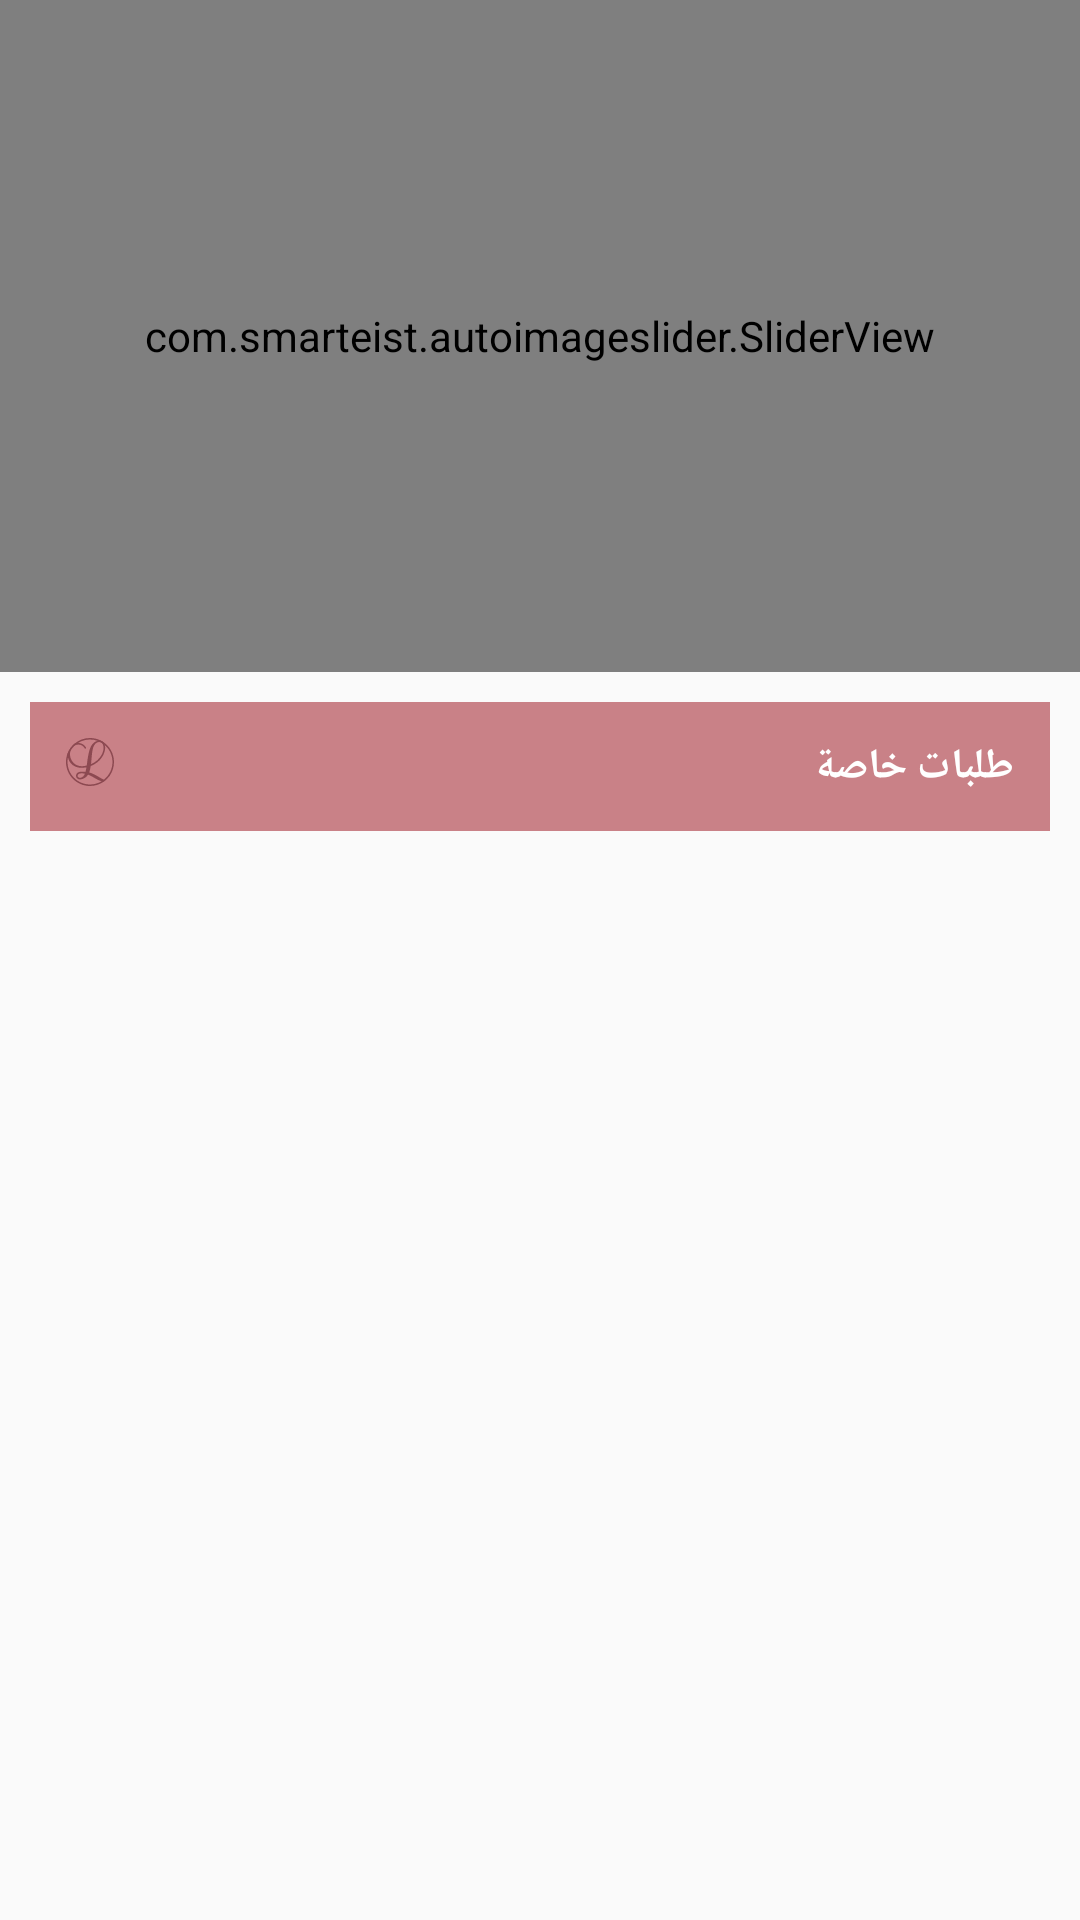

Write the Android layout XML for this screen, with the resource values it uses.
<!-- AndroidManifest.xml: application theme NoToolBarTheme -->
<!-- res/layout/fragment_main.xml -->
<?xml version="1.0" encoding="utf-8"?>
<androidx.constraintlayout.widget.ConstraintLayout xmlns:android="http://schemas.android.com/apk/res/android"
    xmlns:app="http://schemas.android.com/apk/res-auto"
    xmlns:tools="http://schemas.android.com/tools"
    android:layout_width="match_parent"
    android:layout_height="match_parent">


    <com.smarteist.autoimageslider.SliderView
        android:id="@+id/sliderView"
        android:layout_width="match_parent"
        android:layout_height="0dp"
        android:background="@color/colorAccentWhite"
        app:layout_constraintEnd_toEndOf="parent"
        app:layout_constraintHeight_percent=".35"
        app:layout_constraintStart_toStartOf="parent"
        app:layout_constraintTop_toTopOf="parent"
        app:sliderAnimationDuration="1500"
        app:sliderAutoCycleDirection="back_and_forth"
        app:sliderAutoCycleEnabled="true"
        app:sliderIndicatorAnimationDuration="600"
        app:sliderIndicatorGravity="center_horizontal|bottom"
        app:sliderIndicatorMargin="15dp"
        app:sliderIndicatorOrientation="horizontal"
        app:sliderIndicatorPadding="3dp"
        app:sliderIndicatorRadius="2dp"
        app:sliderIndicatorSelectedColor="@color/colorWhite"
        app:sliderIndicatorUnselectedColor="@color/colorGreyDark"
        app:sliderScrollTimeInSec="4"
        app:sliderStartAutoCycle="true" />

    <RelativeLayout
        android:id="@+id/rtl_orders"
        android:layout_width="match_parent"
        android:layout_height="wrap_content"
        android:layout_margin="@dimen/margin10"
        android:padding="@dimen/margin12"
        android:background="@color/colorPrimary"
        app:layout_constraintTop_toBottomOf="@id/sliderView">

        <TextView
            android:id="@+id/txt_special_order_title"
            android:layout_width="wrap_content"
            android:layout_height="wrap_content"
            android:layout_alignParentEnd="true"
            android:gravity="end"
            android:text="@string/special_orders"
            android:textColor="@color/colorWhite"
            android:textStyle="bold" />

        <ImageView
            android:id="@+id/img_logo"
            android:layout_width="wrap_content"
            android:layout_height="wrap_content"
            android:layout_alignParentStart="true"
            android:src="@mipmap/launcher" />


    </RelativeLayout>

    <androidx.recyclerview.widget.RecyclerView
        android:id="@+id/rec_orders"
        android:layout_width="match_parent"
        android:layout_height="0dp"
        app:layoutManager="androidx.recyclerview.widget.LinearLayoutManager"
        app:layout_constraintBottom_toBottomOf="parent"
        app:layout_constraintTop_toBottomOf="@id/rtl_orders"
        tools:listitem="@layout/order_item" />


</androidx.constraintlayout.widget.ConstraintLayout>
<!-- res/layout/order_item.xml (included above) -->
<?xml version="1.0" encoding="utf-8"?>
<androidx.cardview.widget.CardView
    xmlns:android="http://schemas.android.com/apk/res/android"
    xmlns:app="http://schemas.android.com/apk/res-auto"
    xmlns:tools="http://schemas.android.com/tools"
    android:layout_width="match_parent"
    app:cardElevation="@dimen/margin7"
    android:layout_margin="@dimen/margin7"
    android:layout_height="@dimen/margin150">

<androidx.constraintlayout.widget.ConstraintLayout
    android:layout_width="match_parent"
    android:layout_height="wrap_content">

    <ImageView
        android:id="@+id/img_order"
        android:layout_width="match_parent"
        android:layout_height="150dp"
        android:scaleType="fitXY"
        android:src="@mipmap/logo"
        app:layout_constraintEnd_toEndOf="parent"
        app:layout_constraintStart_toStartOf="parent"
        app:layout_constraintTop_toTopOf="parent" />

    <TextView
        android:id="@+id/txt_order_name"
        android:layout_width="wrap_content"
        android:layout_height="wrap_content"
        android:layout_margin="@dimen/margin15"
        android:textColor="@color/colorWhite"
        android:layout_marginBottom="@dimen/margin15"
        android:textStyle="bold"

        app:layout_constraintBottom_toBottomOf="parent"
        app:layout_constraintEnd_toEndOf="parent"
        android:text="Londra Fashion" />

</androidx.constraintlayout.widget.ConstraintLayout>

</androidx.cardview.widget.CardView>
<!-- resources referenced by this layout -->
<resources>
  <color name="colorAccentWhite">#E8C8CB</color>
  <color name="colorGreyDark">#C6C4C4</color>
  <color name="colorPrimary">#C98187</color>
  <color name="colorWhite">#FFFFFF</color>
  <dimen name="margin10">10dp</dimen>
  <dimen name="margin12">12dp</dimen>
  <dimen name="margin15">15dp</dimen>
  <dimen name="margin150">150dp</dimen>
  <dimen name="margin7">7dp</dimen>
  <!-- mipmap launcher: png bitmap (mipmap-xhdpi, 974 bytes) -->
  <!-- mipmap logo: png bitmap (mipmap-xhdpi, 14004 bytes) -->
  <string name="special_orders">طلبات خاصة</string>
  <style name="NoToolBarTheme" parent="Theme.AppCompat.Light.NoActionBar">
          <item name="android:statusBarColor">@color/colorWhite</item>
          <item name="fontFamily">@font/tajawal</item>
      </style>
</resources>
